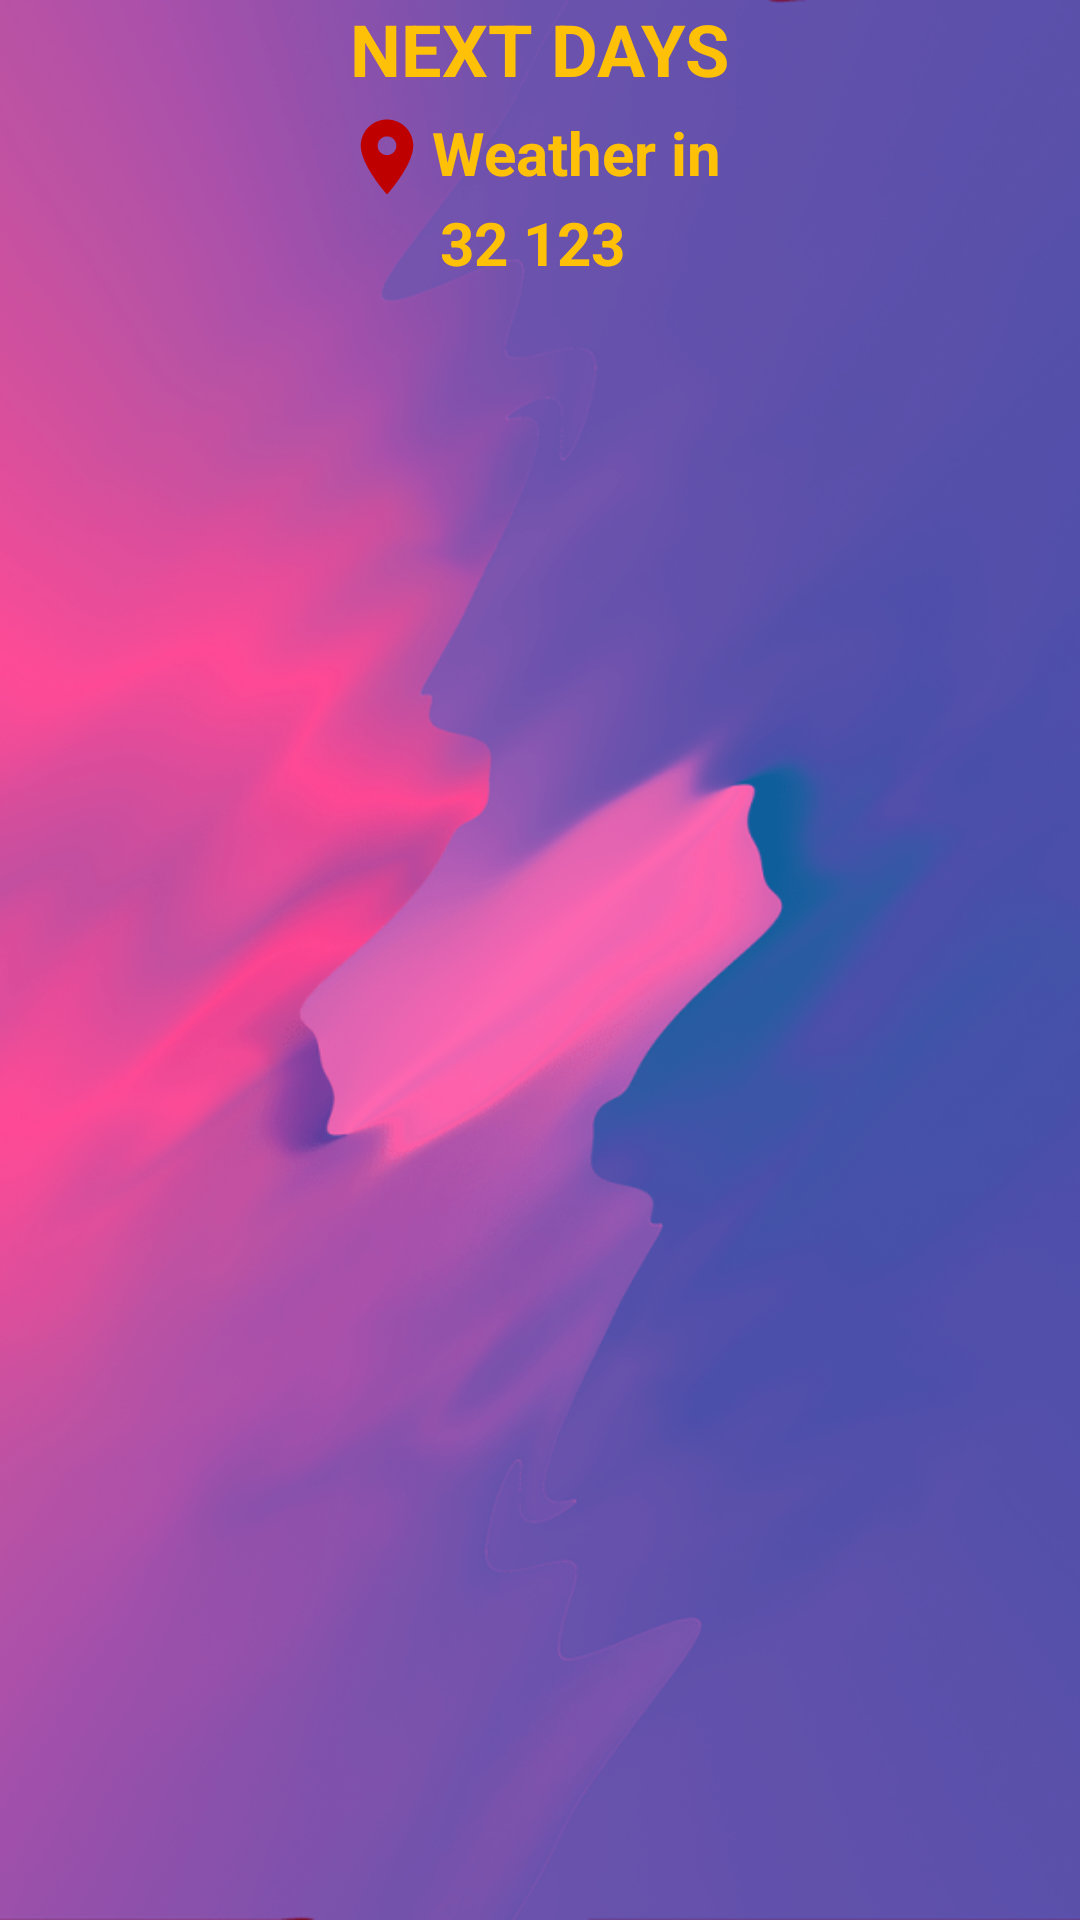

Android layout source for this screen:
<!-- AndroidManifest.xml: application theme MyMaterialTheme -->
<!-- res/layout/fragment_next_day.xml -->
<?xml version="1.0" encoding="utf-8"?>
<RelativeLayout xmlns:android="http://schemas.android.com/apk/res/android"
    xmlns:tools="http://schemas.android.com/tools"
    android:layout_width="match_parent"
    android:layout_height="match_parent"
    android:background="@drawable/background"
    tools:context=".NextDayFragment">

    <LinearLayout
        android:id="@+id/main_info"
        android:layout_width="match_parent"
        android:layout_height="wrap_content"
        android:layout_marginHorizontal="20dp"
        android:orientation="vertical">

        <TextView
            android:layout_width="wrap_content"
            android:layout_height="wrap_content"
            android:layout_gravity="center_horizontal"
            android:text="@string/nextday"
            android:textColor="@color/textMainColor"
            android:textSize="24dp"
            android:textStyle="bold"></TextView>

        <LinearLayout
            android:layout_width="wrap_content"
            android:layout_height="wrap_content"
            android:layout_gravity="center_horizontal"
            android:layout_marginTop="5dp"
            android:orientation="horizontal">

            <ImageView
                android:layout_width="wrap_content"
                android:layout_height="wrap_content"
                android:background="@drawable/ic_baseline_location_on_24"></ImageView>

            <TextView
                android:id="@+id/txt_city_name_nd"
                android:layout_width="wrap_content"
                android:layout_height="wrap_content"
                android:layout_gravity="center_horizontal"
                android:text="Weather in "
                android:textColor="@color/textMainColor"
                android:textSize="20dp"
                android:textStyle="bold"></TextView>
        </LinearLayout>

        <TextView
            android:id="@+id/txt_geocoord_nd"
            android:layout_width="wrap_content"
            android:layout_height="wrap_content"
            android:layout_gravity="center_horizontal"
            android:text="32 123 "
            android:textColor="@color/textMainColor"
            android:textSize="20dp"
            android:textStyle="bold"></TextView>

        <androidx.recyclerview.widget.RecyclerView
            android:id="@+id/rv_nextdays"
            android:layout_width="match_parent"
            android:layout_height="wrap_content"
            android:layout_marginTop="30dp">
        </androidx.recyclerview.widget.RecyclerView>


    </LinearLayout>

</RelativeLayout>
<!-- resources referenced by this layout -->
<resources>
  <color name="textMainColor">#FFC107</color>
  <!-- drawable background: png bitmap (drawable, 437913 bytes) -->
  <!-- drawable ic_baseline_location_on_24 (drawable) -->
  <vector android:height="30dp" android:tint="#BF0000"
      android:viewportHeight="24" android:viewportWidth="24"
      android:width="30dp" xmlns:android="http://schemas.android.com/apk/res/android">
      <path android:fillColor="@android:color/white" android:pathData="M12,2C8.13,2 5,5.13 5,9c0,5.25 7,13 7,13s7,-7.75 7,-13c0,-3.87 -3.13,-7 -7,-7zM12,11.5c-1.38,0 -2.5,-1.12 -2.5,-2.5s1.12,-2.5 2.5,-2.5 2.5,1.12 2.5,2.5 -1.12,2.5 -2.5,2.5z"/>
  </vector>
  <string name="nextday">NEXT DAYS</string>
  <style name="MyMaterialTheme" parent="MyMaterialTheme.Base" />
  <style name="MyMaterialTheme.Base" parent="Theme.AppCompat.Light.NoActionBar">
          
          <item name="colorPrimary">@color/colorPrimary</item>
          <item name="colorPrimaryDark">@color/colorPrimaryDark</item>
          
          <item name="windowActionBar">false</item>
          <item name="windowNoTitle">true</item>
          
          
          <item name="colorSecondary">@color/teal_200</item>
          <item name="colorSecondaryVariant">@color/teal_700</item>
          <item name="colorOnSecondary">@color/black</item>
          
          <item name="android:statusBarColor" tools:targetApi="l">?attr/colorPrimaryVariant</item>
          
      </style>
  <color name="colorPrimary">#3F51B5</color>
  <color name="colorPrimaryDark">#125688</color>
  <color name="teal_200">#FF03DAC5</color>
  <color name="teal_700">#FF018786</color>
  <color name="black">#FF000000</color>
</resources>
